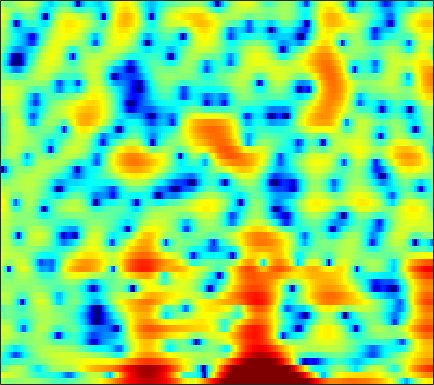

The table this chart was drawn from, first rows:
1.2368, 0.87514, 0.52935, 0.36714, 0.36166, 0.45072, 0.59464, 0.69634, 0.80479, 0.89925, 0.99018, 1.0385, 1.0594, 1.0397, 0.98992, 0.87545, 0.70411, 0.53832, 0.26157, -0.05902, -0.39108, -0.64156, -1.0062, -1.4272
4.039, 3.867, 3.652, 3.441, 3.273, 3.021, 2.729, 2.477, 2.083, 1.605, 1.038, 0.5549, -0.1608, -0.9394, -1.546, -2.344, -3.037, -3.432, -3.744, -3.843, -3.818, -3.776, -3.76, -3.853
-1.751, -0.9118, 0.1033, 0.91, 1.371, 1.8, 2.024, 2.066, 1.944, 1.618, 1.076, 0.5246, -0.4224, -1.648, -2.749, -4.338, -5.743, -6.271, -5.852, -4.525, -2.994, -1.959, -0.8088, 0.06071
-4.724, -4.323, -3.845, -3.476, -3.259, -3.027, -2.828, -2.679, -2.471, -2.258, -2.035, -1.863, -1.639, -1.437, -1.284, -1.049, -0.7751, -0.5385, -0.1889, 0.195, 0.6045, 0.919, 1.33, 1.715
-2.33, -3.206, -4.568, -6.233, -7.734, -10.07, -12.31, -12.89, -11.4, -8.937, -6.696, -5.277, -3.707, -2.457, -1.675, -0.794, -0.05015, 0.4295, 0.9818, 1.449, 1.848, 2.109, 2.407, 2.652
0.228, -0.5914, -1.782, -3.081, -4.096, -5.381, -6.289, -6.513, -6.117, -5.143, -3.977, -3.113, -2.039, -1.104, -0.495, 0.1855, 0.7343, 1.067, 1.417, 1.674, 1.845, 1.929, 1.987, 1.991
2.03, 1.675, 1.195, 0.7237, 0.3877, -0.01185, -0.3102, -0.4591, -0.5584, -0.5195, -0.3622, -0.196, 0.0682, 0.3542, 0.5631, 0.8025, 0.9677, 1.028, 1.002, 0.8524, 0.5691, 0.2747, -0.2168, -0.7805
2.807, 2.842, 2.732, 2.467, 2.183, 1.704, 1.156, 0.733, 0.2006, -0.2039, -0.3818, -0.3481, -0.104, 0.2953, 0.6349, 1.05, 1.344, 1.448, 1.392, 1.069, 0.4104, -0.3454, -1.774, -3.843
3.053, 3.2, 3.105, 2.699, 2.189, 1.187, -0.2475, -1.676, -4.26, -7.989, -12.07, -11.26, -6.921, -3.56, -1.756, -0.01679, 1.161, 1.747, 2.181, 2.256, 2.002, 1.596, 0.788, -0.2895
1.444, 1.407, 1.222, 0.853, 0.4503, -0.2859, -1.259, -2.119, -3.402, -4.622, -5.226, -5.061, -4.117, -2.786, -1.775, -0.5812, 0.3718, 0.9227, 1.437, 1.722, 1.815, 1.773, 1.595, 1.31
-0.8945, -0.714, -0.5527, -0.5366, -0.6154, -0.8241, -1.14, -1.382, -1.665, -1.853, -1.847, -1.703, -1.341, -0.8455, -0.426, 0.1433, 0.672, 1.004, 1.347, 1.552, 1.637, 1.614, 1.492, 1.278
-2.492, -1.551, -0.7929, -0.4869, -0.5167, -0.8011, -1.319, -1.809, -2.396, -2.756, -2.725, -2.387, -1.596, -0.6439, 0.06333, 0.9012, 1.573, 1.942, 2.263, 2.379, 2.276, 2.069, 1.658, 1.127
1.061, 1.497, 1.747, 1.607, 1.206, 0.2323, -1.358, -3.165, -6.893, -14.28, -16.99, -9.365, -4.224, -1.189, 0.3882, 1.892, 2.88, 3.336, 3.619, 3.55, 3.122, 2.558, 1.451, -0.142
2.246, 2.277, 2.179, 1.901, 1.558, 0.8817, 0.005072, -0.7738, -1.794, -2.472, -2.548, -2.123, -1.113, -0.005551, 0.7365, 1.536, 2.073, 2.304, 2.356, 2.123, 1.603, 1.008, -0.1252, -1.682
1.088, 1.163, 1.18, 1.104, 1.01, 0.814, 0.5903, 0.4251, 0.2097, 0.09603, 0.08714, 0.145, 0.2791, 0.448, 0.5703, 0.6845, 0.7161, 0.6896, 0.5665, 0.3318, -0.00736, -0.3257, -0.8147, -1.322
0.6073, 0.5976, 0.5523, 0.4973, 0.4771, 0.522, 0.5917, 0.6737, 0.7712, 0.8193, 0.847, 0.8374, 0.7497, 0.5978, 0.4426, 0.1892, -0.1065, -0.3527, -0.6734, -0.9707, -1.228, -1.378, -1.492, -1.509
1.061, 0.3486, -0.6063, -1.198, -1.248, -0.7495, 0.06378, 0.6766, 1.391, 1.848, 2.025, 1.981, 1.722, 1.228, 0.727, -0.07735, -0.942, -1.606, -2.407, -3.016, -3.406, -3.549, -3.532, -3.269
2.394, 0.11, -4.802, -17.61, -14.03, -4.337, -0.311, 1.464, 2.944, 3.767, 3.994, 3.833, 3.229, 2.124, 0.9414, -1.153, -3.838, -6.08, -8.573, -9.218, -8.818, -8.816, -9.616, -10.85
3.807, 2.856, 1.653, 0.8489, 0.6826, 1.091, 1.813, 2.381, 2.909, 3.115, 3.01, 2.686, 1.854, 0.5617, -0.7825, -3.19, -6.414, -9.368, -12.86, -12.62, -11.05, -10.53, -10.79, -11.49
3.393, 3.108, 2.733, 2.436, 2.269, 2.113, 2.019, 1.981, 1.946, 1.812, 1.583, 1.317, 0.7808, 0.06908, -0.5894, -1.602, -2.699, -3.455, -4.323, -4.905, -5.266, -5.4, -5.408, -5.276
2.507, 2.49, 2.352, 2.11, 1.888, 1.538, 1.212, 0.9795, 0.7925, 0.7487, 0.7571, 0.7873, 0.8277, 0.777, 0.6738, 0.4518, 0.1225, -0.1668, -0.5849, -1.044, -1.506, -1.858, -2.339, -2.801
2.117, 2.282, 2.163, 1.613, 0.9736, -0.1676, -1.461, -2.366, -2.974, -2.487, -1.339, -0.4079, 0.7189, 1.549, 1.99, 2.355, 2.487, 2.438, 2.214, 1.81, 1.235, 0.6708, -0.2797, -1.456
2.359, 2.484, 2.195, 1.339, 0.2587, -1.895, -5.366, -9.666, -18.82, -9.698, -4.375, -1.922, 0.2533, 1.68, 2.419, 3.05, 3.374, 3.431, 3.292, 2.933, 2.33, 1.706, 0.6464, -0.7968
2.328, 2.304, 2.007, 1.478, 0.8832, -0.07495, -1.093, -1.672, -2.075, -1.806, -1.062, -0.3865, 0.4549, 1.153, 1.541, 1.878, 2.002, 1.988, 1.815, 1.481, 1, 0.5561, -0.1863, -1.096
2.675, 2.564, 2.291, 1.917, 1.588, 1.131, 0.6804, 0.4436, 0.2445, 0.1852, 0.2663, 0.3575, 0.4789, 0.561, 0.5442, 0.4297, 0.1797, -0.05502, -0.4218, -0.8008, -1.144, -1.352, -1.615, -1.823
3.734, 3.468, 2.989, 2.341, 1.847, 1.198, 0.6781, 0.387, 0.2498, 0.2704, 0.3843, 0.4576, 0.4731, 0.2915, 0.009327, -0.5963, -1.454, -2.262, -3.393, -4.309, -4.671, -4.515, -3.862, -3.037
5.258, 4.726, 3.694, 2.294, 0.9823, -1.007, -2.751, -3.371, -2.836, -1.478, -0.2372, 0.4475, 0.9465, 0.9486, 0.6266, -0.3137, -1.903, -3.705, -7.378, -14.28, -20.81, -12.36, -6.978, -4.048
5.497, 4.856, 3.613, 1.837, -0.05871, -3.621, -9.05, -12.27, -7.321, -3.167, -0.6691, 0.5074, 1.396, 1.707, 1.586, 1.001, -0.05158, -1.089, -2.722, -4.191, -4.846, -4.662, -3.834, -2.894
3.946, 3.583, 2.927, 2.097, 1.385, 0.421, -0.2762, -0.5081, -0.3466, 0.1953, 0.8404, 1.259, 1.63, 1.771, 1.697, 1.398, 0.855, 0.3453, -0.4319, -1.254, -2.054, -2.641, -3.457, -4.342
2.213, 2.136, 1.974, 1.777, 1.654, 1.513, 1.418, 1.442, 1.516, 1.681, 1.852, 1.958, 2.05, 2.019, 1.917, 1.658, 1.255, 0.8516, 0.1771, -0.6701, -1.724, -2.676, -4.259, -6.374
0.05965, 0.06507, 0.1566, 0.3522, 0.5486, 0.8721, 1.187, 1.405, 1.688, 1.913, 2.093, 2.192, 2.266, 2.259, 2.2, 2.022, 1.747, 1.449, 0.928, 0.2475, -0.6249, -1.422, -2.675, -4.223
-4.08, -4.306, -3.83, -2.761, -1.897, -0.8313, 0.07389, 0.575, 1.097, 1.446, 1.688, 1.821, 1.943, 2.053, 2.107, 2.146, 2.106, 2.02, 1.812, 1.478, 1.013, 0.5804, -0.1088, -0.8652
-15.17, -29.35, -12.09, -6.501, -4.081, -1.992, -0.7216, -0.1265, 0.2581, 0.3561, 0.295, 0.2352, 0.2575, 0.5069, 0.7891, 1.269, 1.7, 1.967, 2.183, 2.247, 2.167, 2.03, 1.736, 1.415
-3.799, -4.025, -3.367, -2.183, -1.25, -0.2854, 0.1457, 0.1659, -0.367, -1.485, -3.285, -4.841, -6.059, -4.992, -3.344, -1.318, 0.198, 0.977, 1.634, 1.953, 2.035, 2.003, 1.913, 1.808
0.2185, 0.5351, 1.008, 1.509, 1.802, 1.957, 1.865, 1.457, 0.4892, -1.23, -3.927, -6.705, -9.882, -7.52, -4.774, -2.131, -0.5526, 0.1072, 0.4436, 0.2621, -0.2921, -0.8282, -1.376, -1.515
-0.5142, 0.391, 1.364, 2.078, 2.45, 2.732, 2.764, 2.594, 2.167, 1.49, 0.7409, 0.2079, -0.2374, -0.3607, -0.2596, -0.0587, -0.05251, -0.2518, -0.9435, -2.264, -4.517, -7.17, -13.32, -17.47
-2.245, -1.018, 0.2587, 1.234, 1.78, 2.33, 2.584, 2.681, 2.605, 2.41, 2.107, 1.849, 1.502, 1.177, 0.9321, 0.5445, 0.07718, -0.3926, -1.243, -2.389, -3.834, -5.087, -6.579, -7.09
-2.572, -1.481, -0.2306, 0.8419, 1.484, 2.097, 2.503, 2.649, 2.664, 2.516, 2.216, 1.935, 1.495, 1.06, 0.741, 0.3377, -0.02547, -0.3074, -0.6989, -1.141, -1.618, -1.977, -2.451, -2.778
-2.73, -1.562, -0.0219, 1.195, 1.951, 2.651, 3.075, 3.155, 3.047, 2.636, 2.007, 1.411, 0.5387, -0.3276, -0.8365, -1.189, -1.206, -1.03, -0.68, -0.362, -0.1776, -0.1245, -0.2124, -0.5286
-4.883, -2.636, -0.2518, 1.378, 2.274, 3.083, 3.411, 3.376, 2.99, 2.146, 0.8427, -0.4829, -2.759, -5.703, -7.989, -8.911, -6.802, -4.826, -2.69, -1.089, 0.0342, 0.6172, 1.111, 1.236
-4.352, -2.424, -0.4309, 1.044, 1.759, 2.349, 2.452, 2.295, 1.67, 0.6193, -0.9246, -2.457, -5.087, -8.433, -11.28, -12.5, -9.737, -7.423, -4.875, -2.953, -1.415, -0.5139, 0.4091, 1.048
-0.5823, 0.1246, 0.9939, 1.666, 1.998, 2.151, 2.04, 1.729, 1.008, -0.02752, -1.381, -2.581, -4.296, -6.006, -7.024, -7.779, -7.693, -7.072, -5.785, -4.314, -2.896, -1.943, -0.8547, 0.06194
1.993, 2.35, 2.725, 2.949, 3.036, 2.962, 2.672, 2.258, 1.496, 0.4229, -0.9888, -2.277, -4.369, -6.925, -9.27, -12.62, -13.71, -11.84, -8.649, -6.011, -4.043, -2.913, -1.741, -0.8846
3.066, 3.349, 3.62, 3.766, 3.766, 3.648, 3.306, 2.934, 2.257, 1.321, 0.1135, -1.004, -2.884, -5.319, -7.484, -10.7, -11.81, -10.15, -7.326, -5.142, -3.647, -2.866, -2.262, -2.058
2.582, 2.904, 3.219, 3.383, 3.388, 3.278, 3.044, 2.812, 2.375, 1.829, 1.177, 0.6066, -0.221, -1.097, -1.697, -2.32, -2.578, -2.531, -2.27, -1.948, -1.817, -1.917, -2.424, -3.438
1.294, 1.631, 1.859, 1.885, 1.843, 1.68, 1.532, 1.397, 1.229, 1.112, 1.004, 0.9354, 0.8719, 0.8445, 0.7989, 0.7988, 0.8244, 0.8331, 0.8046, 0.6617, 0.3351, -0.1272, -1.076, -2.531
-0.1671, -0.1372, -0.4083, -0.8911, -1.299, -1.809, -2.214, -2.393, -2.325, -2.002, -1.466, -0.9643, -0.2673, 0.4276, 0.9222, 1.501, 1.961, 2.228, 2.46, 2.501, 2.345, 2.085, 1.53, 0.7259
-1.638, -2.382, -3.718, -5.386, -6.891, -8.793, -10.43, -10.95, -10.59, -9.225, -7.239, -5.684, -3.729, -2.028, -0.8629, 0.4144, 1.453, 2.084, 2.729, 3.166, 3.378, 3.42, 3.3, 3.002
-2.233, -3.731, -6.346, -9.795, -13.39, -19.77, -29.31, -32.31, -30.13, -21.48, -14.88, -11.27, -7.577, -4.816, -3.107, -1.254, 0.2632, 1.203, 2.215, 3.013, 3.578, 3.866, 4.06, 4.058
-1.003, -2.564, -5.133, -8.328, -11.29, -15.63, -19.75, -21.65, -21.2, -17.94, -13.96, -11.32, -8.418, -6.007, -4.503, -2.675, -1.083, -0.01058, 1.268, 2.336, 3.232, 3.737, 4.215, 4.461
0.8539, -0.3523, -2.089, -4.029, -5.52, -7.383, -8.971, -9.825, -10.29, -10.14, -9.621, -9.096, -8.289, -7.4, -6.631, -5.372, -3.861, -2.622, -0.957, 0.5605, 1.864, 2.677, 3.525, 4.08
1.915, 1.077, -0.1684, -1.532, -2.491, -3.804, -5.031, -5.823, -6.745, -7.598, -8.508, -9.316, -10.7, -12.52, -13.75, -13.34, -10.11, -7.503, -4.516, -2.096, -0.2449, 0.9169, 2.151, 3.071
2.185, 1.532, 0.4469, -0.7682, -1.736, -3.033, -4.224, -5.025, -6.035, -7.026, -8.082, -9.08, -10.92, -13.6, -16.05, -16.16, -12.04, -9.096, -6.001, -3.647, -1.746, -0.5592, 0.7987, 1.952
2.522, 1.832, 0.6281, -0.8763, -2.246, -4.181, -5.942, -6.896, -7.456, -7.357, -7.126, -7.042, -7.12, -7.212, -7.29, -7.041, -6.381, -5.732, -4.809, -3.813, -2.72, -1.848, -0.5962, 0.6893
3.755, 3.016, 1.619, -0.3741, -2.428, -6.278, -12.9, -23.3, -14.08, -8.501, -5.792, -4.588, -3.631, -3.204, -3.061, -3.158, -3.537, -4.001, -4.866, -5.819, -6.278, -5.73, -3.901, -1.664
4.516, 3.912, 2.812, 1.373, 0.08359, -1.797, -3.562, -4.329, -4.14, -3.027, -1.867, -1.182, -0.597, -0.4392, -0.5608, -1.129, -2.228, -3.478, -5.954, -10.18, -19.35, -17.99, -9.144, -4.628
3.403, 2.917, 2.23, 1.545, 1.125, 0.6444, 0.3348, 0.2554, 0.3729, 0.6491, 0.9581, 1.139, 1.219, 1.082, 0.7551, 0.067, -0.9379, -1.891, -3.377, -4.903, -5.936, -6.168, -5.66, -4.581
1.188, 0.4906, -0.2343, -0.5106, -0.3972, 0.06048, 0.7165, 1.234, 1.871, 2.386, 2.767, 2.933, 2.966, 2.768, 2.45, 1.799, 0.8955, 0.0514, -1.256, -2.722, -4.258, -5.372, -6.566, -6.951
